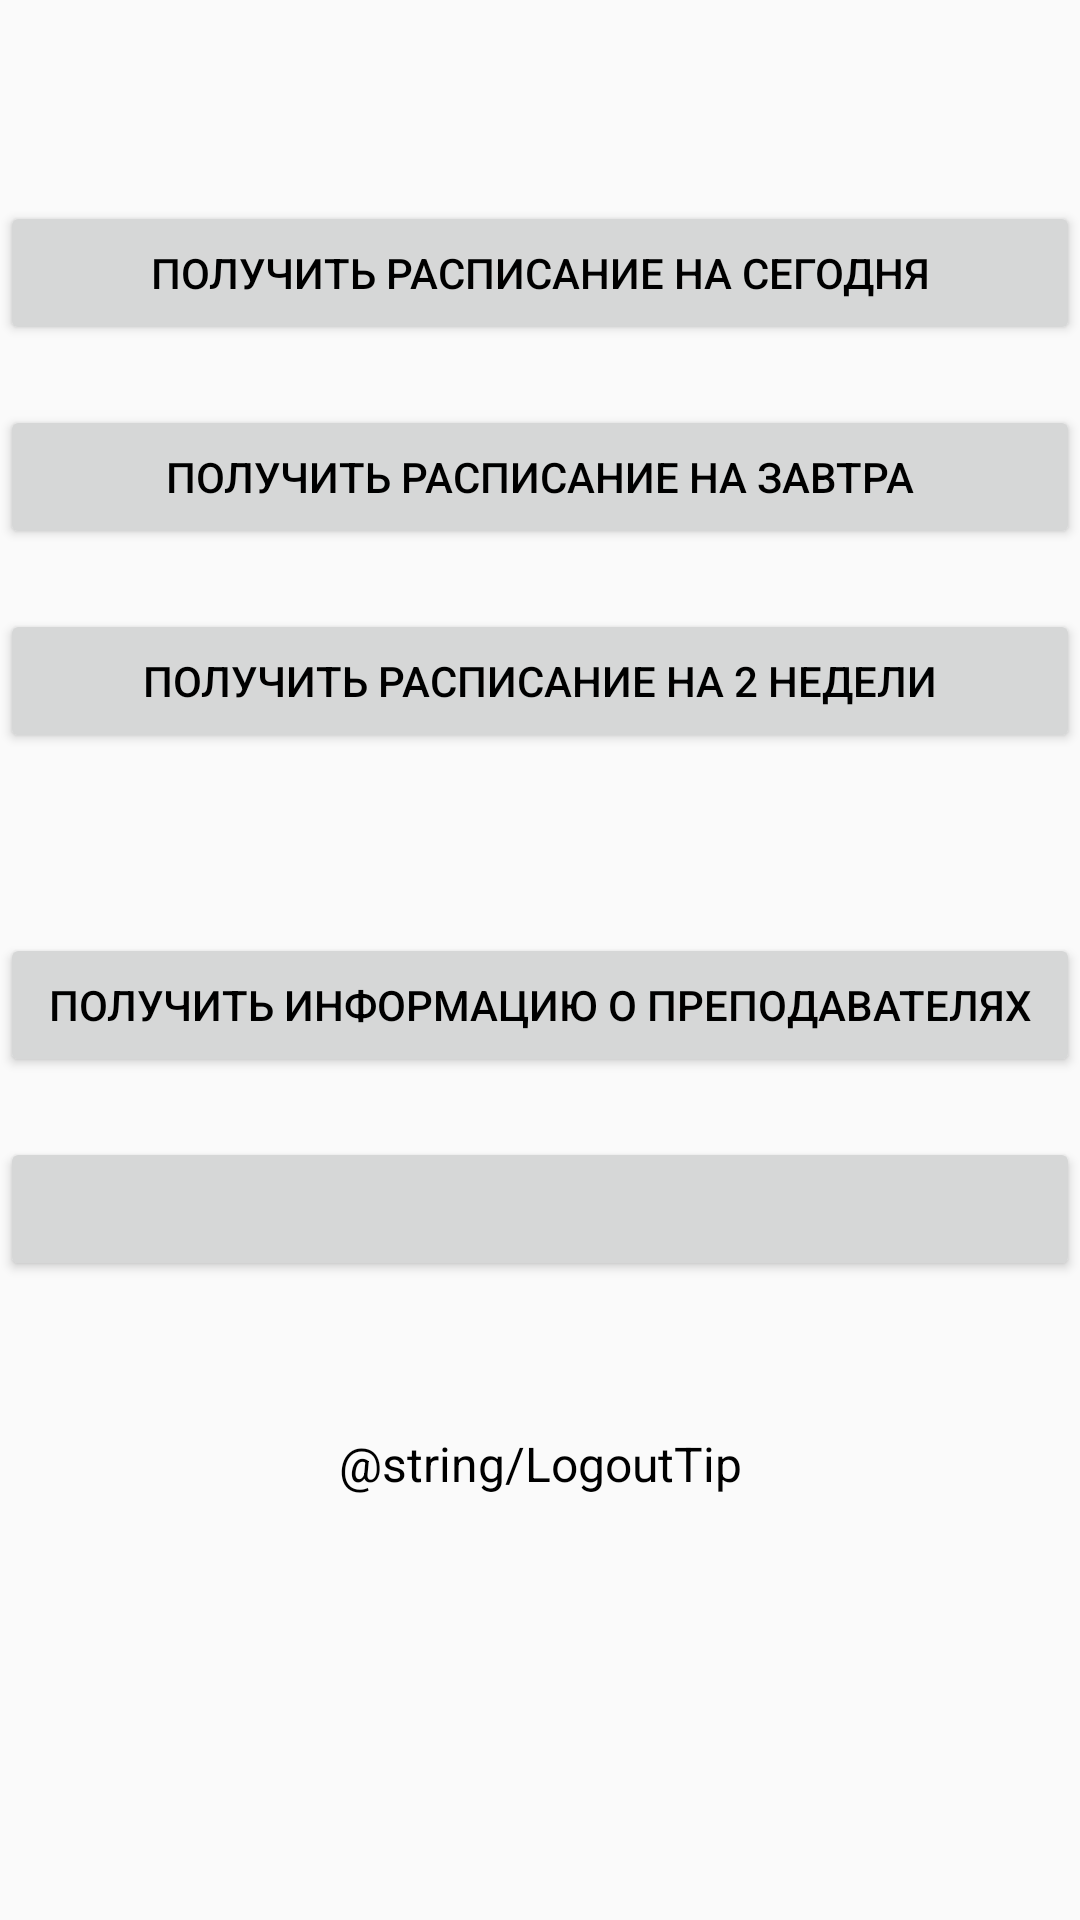

Reconstruct the res/layout file that produces this screen, plus the resources it refers to.
<!-- AndroidManifest.xml: application theme AppTheme -->
<!-- res/layout/main_menu_activity.xml -->
<?xml version="1.0" encoding="utf-8"?>
<LinearLayout xmlns:android="http://schemas.android.com/apk/res/android"
    android:orientation="vertical" android:layout_width="match_parent"
    android:layout_height="match_parent">

    <TextView
        style="@style/TextStyle"
        android:id="@+id/welcome_text"/>

    <Button
        style="@style/TextStyleButton"
        android:text="@string/ScheduleToday"
        android:id="@+id/schedule_today"/>

    <Button
        style="@style/TextStyleButton"
        android:text="@string/ScheduleTomorrow"
        android:id="@+id/schedule_tomorrow"/>

    <Button
        style="@style/TextStyleButton"
        android:text="@string/ScheduleTwoWeeks"
        android:id="@+id/schedule_two_weeks"/>

    <Button
        style="@style/TextStyleButton"
        android:text="@string/PrepodInfo"
        android:layout_marginTop="60dp"
        android:id="@+id/prepod_info"/>

    <Button
        style="@style/TextStyleButton"
        android:id="@+id/prepod_chat"/>

    <TextView
        style="@style/TextStyle"
        android:text="@string/LogoutTip"
        android:textSize="16sp"
        android:layout_marginTop="50dp"/>


</LinearLayout>
<!-- resources referenced by this layout -->
<resources>
  <string name="PrepodInfo">Получить информацию о преподавателях</string>
  <string name="ScheduleToday">Получить расписание на сегодня</string>
  <string name="ScheduleTomorrow">Получить расписание на завтра</string>
  <string name="ScheduleTwoWeeks">Получить расписание на 2 недели</string>
  <style name="TextStyle">
          <item name="android:textSize">20sp</item>
          <item name="android:textColor">@color/BLACK</item>
          <item name="android:gravity">center</item>
          <item name="android:layout_marginTop">20dp</item>
          <item name="android:layout_width">match_parent</item>
          <item name="android:layout_height">wrap_content</item>
      </style>
  <style name="TextStyleButton" parent="@style/TextStyle">
          <item name="android:textSize">14sp</item>
      </style>
  <style name="AppTheme" parent="Theme.AppCompat.DayNight.DarkActionBar">
          
          <item name="android:navigationBarColor">@color/colorPrimaryDark</item>
          <item name="colorPrimary">@color/colorPrimary</item>
          <item name="colorPrimaryDark">@color/colorPrimaryDark</item>
          <item name="colorAccent">@color/colorAccent</item>
      </style>
  <color name="BLACK">#000000</color>
  <color name="colorPrimaryDark">#00574B</color>
  <color name="colorPrimary">#008577</color>
  <color name="colorAccent">#D81B60</color>
</resources>
